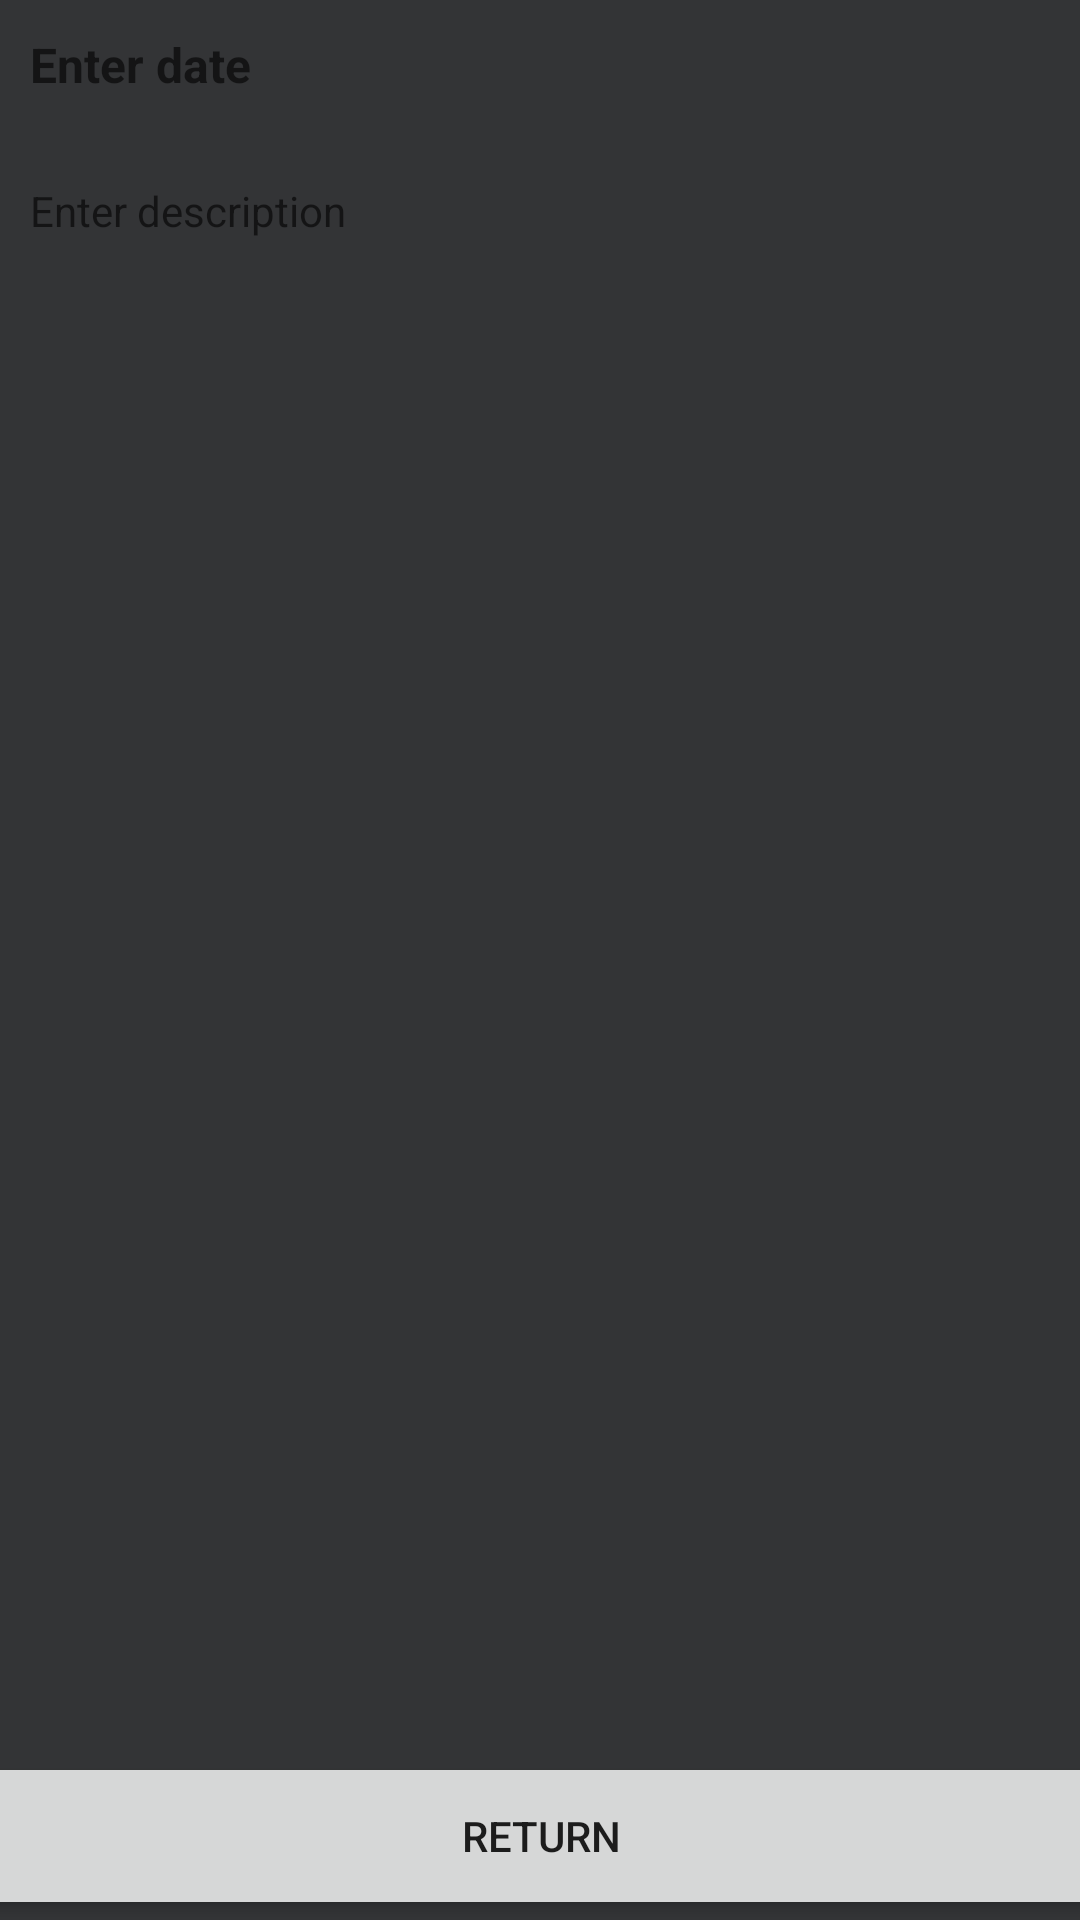

Here is an Android app screen rendered from its layout file. Give the layout XML and the strings, colors and styles it references.
<!-- AndroidManifest.xml: application theme AppTheme -->
<!-- res/layout/activity_read_note.xml -->
<?xml version="1.0" encoding="utf-8"?>
<androidx.constraintlayout.widget.ConstraintLayout xmlns:android="http://schemas.android.com/apk/res/android"
    xmlns:app="http://schemas.android.com/apk/res-auto"
    xmlns:tools="http://schemas.android.com/tools"
    android:layout_width="match_parent"
    android:layout_height="match_parent"
    tools:context=".AddNewNoteActivity"
    android:background="@color/darkModeBackground"
    >


    <TextView
        android:id="@+id/dateOutput"
        android:layout_width="280dp"
        android:layout_height="40dp"
        android:layout_margin="10dp"
        android:layout_marginStart="8dp"
        android:clickable="false"
        android:cursorVisible="false"
        android:focusable="false"
        android:focusableInTouchMode="false"
        android:hint="Enter date"
        android:minHeight="48dp"
        android:textColor="@color/darkModeText"

        android:textSize="16sp"
        android:textStyle="bold"
        app:layout_constraintBottom_toBottomOf="parent"
        app:layout_constraintStart_toStartOf="parent"
        app:layout_constraintTop_toTopOf="parent"
        app:layout_constraintVertical_bias="0.001" />

    <TextView
        android:id="@+id/descriptionOutput"
        android:layout_width="match_parent"
        android:layout_height="wrap_content"
        android:layout_margin="10dp"
        android:hint="Enter description"
        android:minHeight="48dp"
        android:textColor="@color/darkModeText"

        app:layout_constraintStart_toStartOf="parent"
        app:layout_constraintTop_toBottomOf="@+id/dateOutput" />

    <Button
        android:id="@+id/returnButton"
        android:layout_width="399dp"
        android:layout_height="56dp"
        android:text="Return"
        app:layout_constraintBottom_toBottomOf="parent"
        app:layout_constraintEnd_toEndOf="parent"
        app:layout_constraintStart_toStartOf="parent" />

</androidx.constraintlayout.widget.ConstraintLayout>
<!-- resources referenced by this layout -->
<resources>
  <color name="darkModeBackground">#333436</color>
  <color name="darkModeText">#dee0e3</color>
  <style name="AppTheme" parent="Theme.AppCompat.Light.NoActionBar">
          
          <item name="colorPrimary">@color/colorPrimary</item>
          <item name="colorPrimaryDark">@color/colorPrimaryDark</item>
          <item name="colorAccent">@color/colorAccent</item>
      </style>
  <color name="colorPrimary">#6200EE</color>
  <color name="colorPrimaryDark">#3700B3</color>
  <color name="colorAccent">#03DAC5</color>
</resources>
